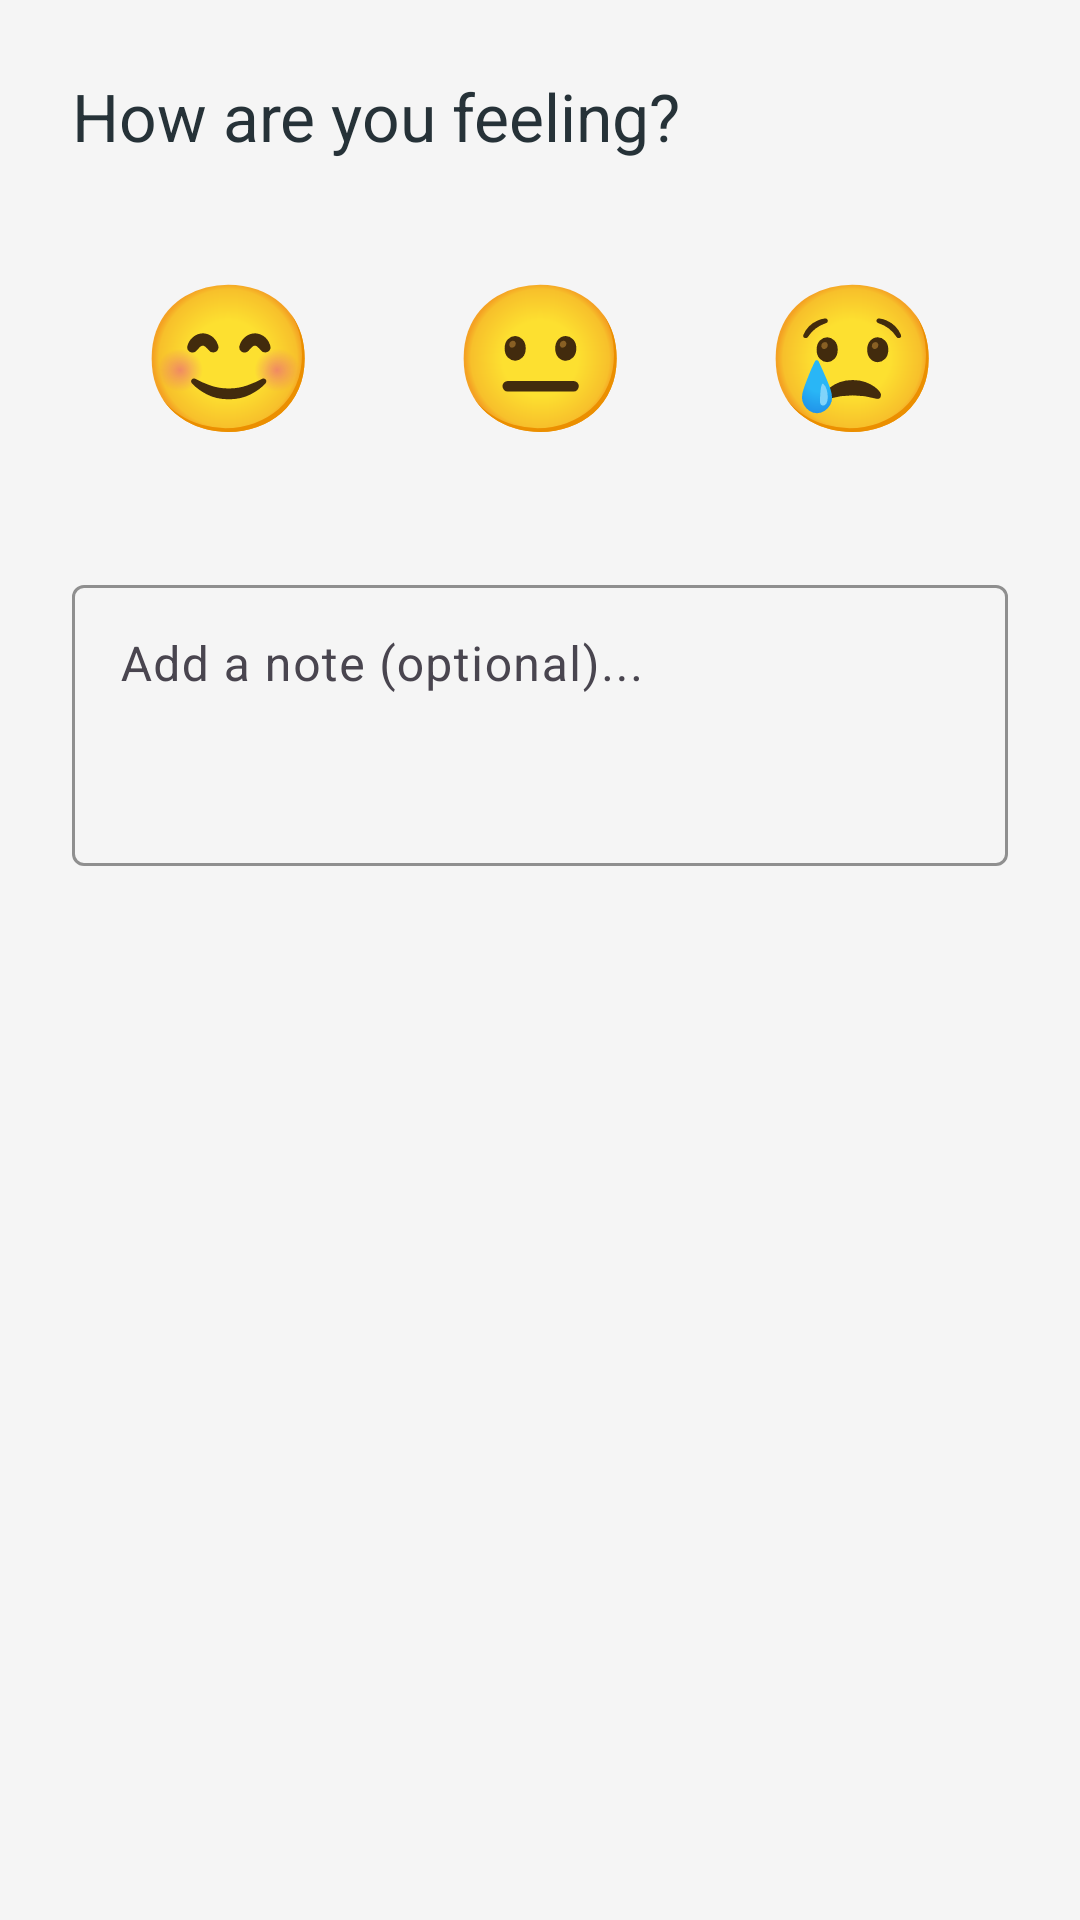

Produce the Android XML layout that renders to this screen, including the resource entries it uses.
<!-- AndroidManifest.xml: application theme Theme.ZenithWellness -->
<!-- res/layout/dialog_log_mood.xml -->
<?xml version="1.0" encoding="utf-8"?>
<LinearLayout xmlns:android="http://schemas.android.com/apk/res/android"
    android:layout_width="match_parent"
    android:layout_height="wrap_content"
    xmlns:app="http://schemas.android.com/apk/res-auto"
    android:orientation="vertical"
    android:padding="24dp">

    <TextView
        android:layout_width="wrap_content"
        android:layout_height="wrap_content"
        android:text="@string/how_are_you_feeling"
        android:textAppearance="@style/TextAppearance.Material3.TitleLarge"
        android:textColor="@color/zen_text_primary" />

    <LinearLayout
        android:layout_width="match_parent"
        android:layout_height="wrap_content"
        android:orientation="horizontal"
        android:gravity="center"
        android:layout_marginTop="24dp"
        android:layout_marginBottom="16dp">

        <TextView
            android:id="@+id/emoji_happy"
            android:layout_width="0dp"
            android:layout_weight="1"
            android:layout_height="wrap_content"
            android:text="@string/great_emoji"
            android:textSize="48sp"
            android:padding="8dp"
            android:gravity="center"
            android:background="?attr/selectableItemBackgroundBorderless"/>

        <TextView
            android:id="@+id/emoji_neutral"
            android:layout_width="0dp"
            android:layout_weight="1"
            android:layout_height="wrap_content"
            android:text="@string/okay_emoji"
            android:textSize="48sp"
            android:padding="8dp"
            android:gravity="center"
            android:background="?attr/selectableItemBackgroundBorderless"/>

        <TextView
            android:id="@+id/emoji_sad"
            android:layout_width="0dp"
            android:layout_weight="1"
            android:layout_height="wrap_content"
            android:text="@string/sad_emoji"
            android:textSize="48sp"
            android:padding="8dp"
            android:gravity="center"
            android:background="?attr/selectableItemBackgroundBorderless"/>
    </LinearLayout>

    <com.google.android.material.textfield.TextInputLayout
        android:layout_width="match_parent"
        android:layout_height="wrap_content"
        android:layout_marginTop="16dp"
        style="@style/Widget.Material3.TextInputLayout.OutlinedBox"
        app:boxStrokeColor="@color/zen_green_primary"
        app:hintTextColor="@color/zen_green_primary"
        android:hint="@string/optional_notes">
        <com.google.android.material.textfield.TextInputEditText
            android:id="@+id/et_mood_notes"
            android:layout_width="match_parent"
            android:layout_height="wrap_content"
            android:gravity="top"
            android:minLines="3"/>
    </com.google.android.material.textfield.TextInputLayout>

</LinearLayout>
<!-- resources referenced by this layout -->
<resources>
  <color name="zen_green_primary">#00897B</color>
  <color name="zen_text_primary">#263238</color>
  <string name="great_emoji">😊</string>
  <string name="how_are_you_feeling">How are you feeling?</string>
  <string name="okay_emoji">😐</string>
  <string name="optional_notes">Add a note (optional)...</string>
  <string name="sad_emoji">😢</string>
  <style name="Theme.ZenithWellness" parent="Base.Theme.ZenithWellness" />
  <style name="Base.Theme.ZenithWellness" parent="Theme.Material3.DayNight.NoActionBar">
          
          <item name="colorPrimary">@color/zen_green_primary</item>
          <item name="colorPrimaryVariant">@color/zen_green_dark</item>
          <item name="colorOnPrimary">@color/zen_surface</item>
          
          <item name="colorSecondary">@color/zen_green_light</item>
          <item name="colorSecondaryVariant">@color/zen_green_primary</item>
          <item name="colorOnSecondary">@color/zen_surface</item>
          
          <item name="android:statusBarColor">@color/zen_background</item>
          <item name="android:windowLightStatusBar">true</item>
          
          <item name="android:windowBackground">@color/zen_background</item>
          <item name="colorSurface">@color/zen_surface</item>
      </style>
  <color name="zen_green_dark">#00695C</color>
  <color name="zen_surface">#FFFFFF</color>
  <color name="zen_green_light">#4DB6AC</color>
  <color name="zen_background">#F5F5F5</color>
</resources>
